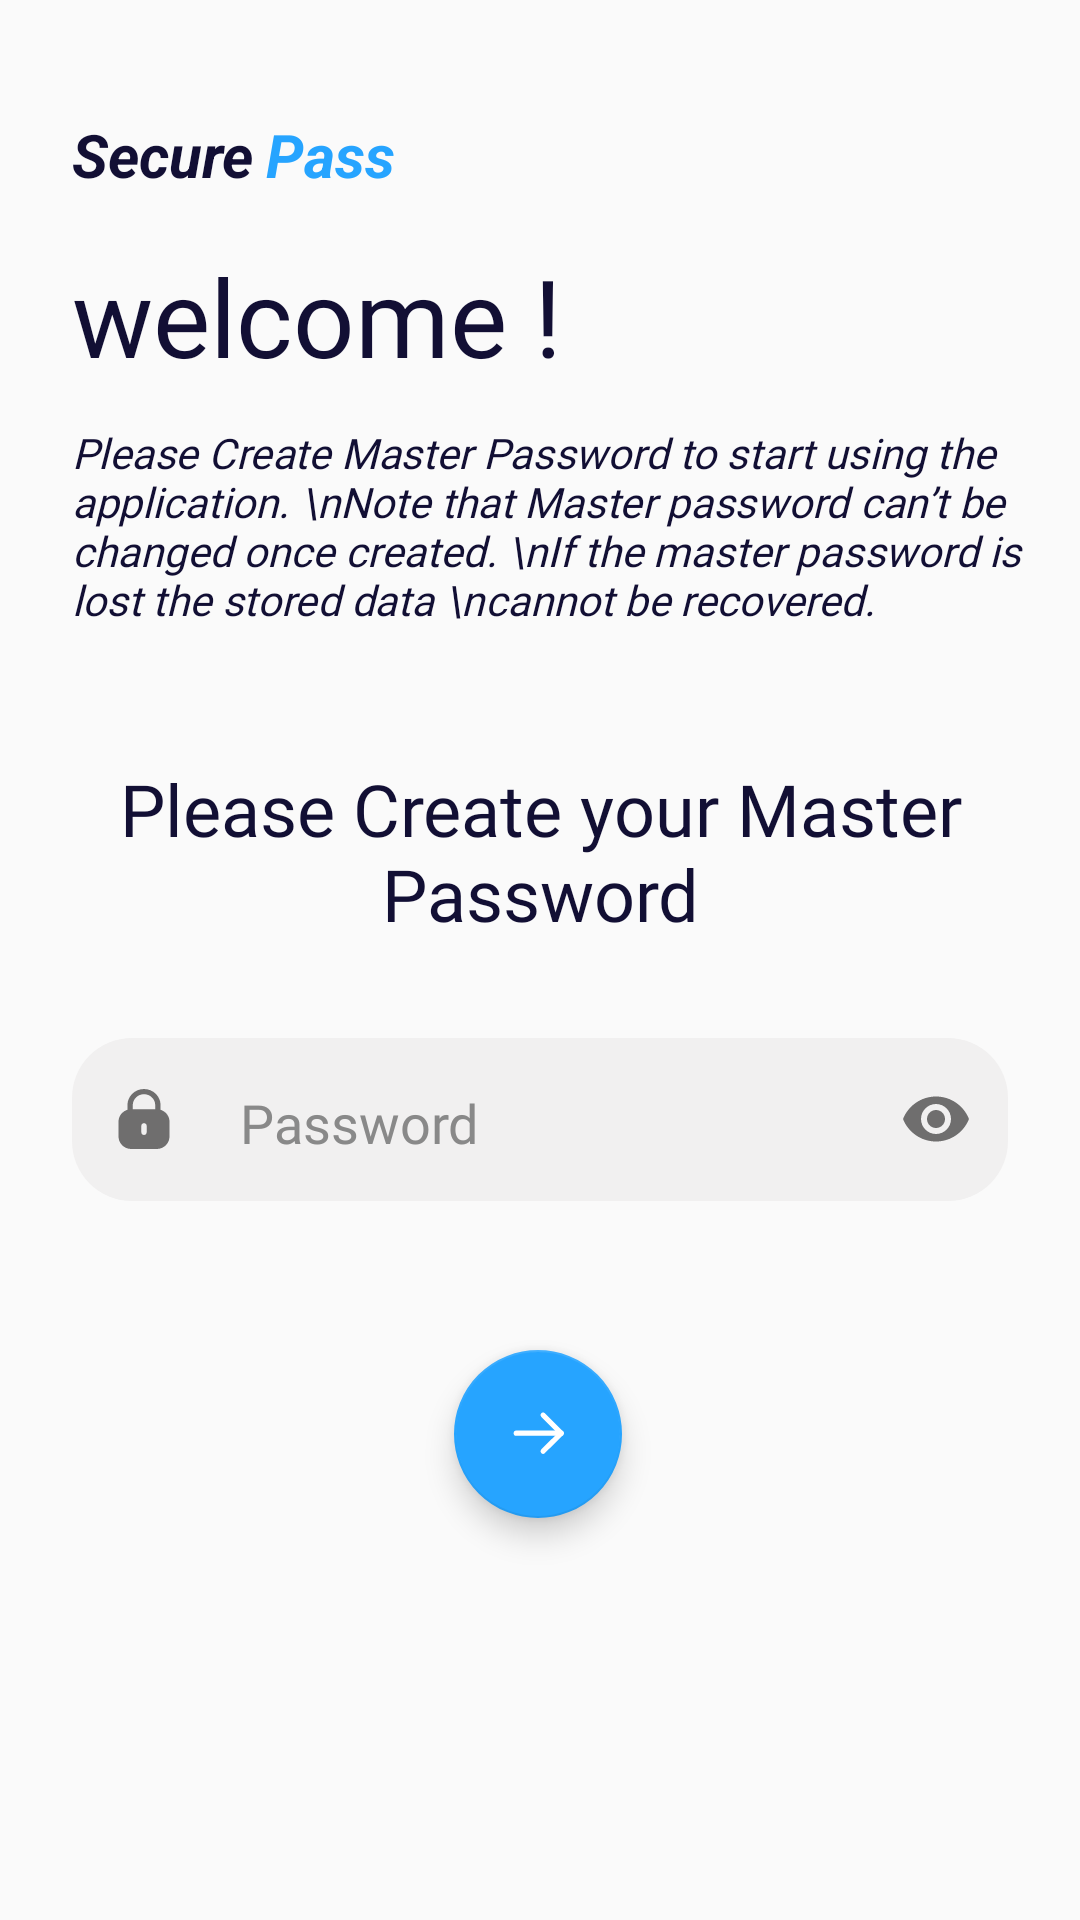

Reconstruct the res/layout file that produces this screen, plus the resources it refers to.
<!-- AndroidManifest.xml: application theme Theme.PasswordManager -->
<!-- res/layout/fragment_setup.xml -->
<?xml version="1.0" encoding="utf-8"?>
<androidx.constraintlayout.widget.ConstraintLayout xmlns:android="http://schemas.android.com/apk/res/android"
    xmlns:app="http://schemas.android.com/apk/res-auto"
    xmlns:tools="http://schemas.android.com/tools"
    android:layout_width="match_parent"
    android:layout_height="match_parent"
    tools:context=".SetupFragment">

    <LinearLayout
        android:id="@+id/linearLayout2"
        android:layout_width="wrap_content"
        android:layout_height="wrap_content"
        android:layout_marginStart="24dp"
        android:layout_marginTop="38dp"
        app:layout_constraintStart_toStartOf="parent"
        app:layout_constraintTop_toTopOf="parent">

        <TextView
            android:id="@+id/textView4"
            android:layout_width="wrap_content"
            android:layout_height="wrap_content"
            android:text="Secure"
            android:textColor="@color/dark_blue"
            android:textSize="20sp"
            android:textStyle="bold|italic" />

        <TextView
            android:id="@+id/textView5"
            android:layout_width="wrap_content"
            android:layout_height="wrap_content"
            android:layout_marginLeft="4dp"
            android:text="Pass"
            android:textColor="@color/light_blue"
            android:textSize="20sp"
            android:textStyle="bold|italic"
            app:layout_constraintEnd_toEndOf="parent"
            app:layout_constraintHorizontal_bias="0.104" />

    </LinearLayout>

    <TextView
        android:id="@+id/textView8"
        android:layout_width="wrap_content"
        android:layout_height="wrap_content"
        android:layout_marginStart="24dp"
        android:layout_marginTop="16dp"
        android:fontFamily="@font/poppins_bold"
        android:text="welcome !"
        android:textColor="@color/dark_blue"
        android:textSize="36sp"
        app:layout_constraintStart_toStartOf="parent"
        app:layout_constraintTop_toBottomOf="@+id/linearLayout2" />

    <TextView
        android:id="@+id/noteText"
        android:layout_width="wrap_content"
        android:layout_height="wrap_content"
        android:layout_marginTop="12dp"
        android:fontFamily="@font/poppins_regular"
        android:paddingStart="24dp"
        android:paddingEnd="16dp"
        android:text="Please Create Master Password to start using the application.
\nNote that Master password can’t be changed once created.
\nIf the master password is lost the stored data \ncannot be recovered."
        android:textColor="@color/dark_blue"
        android:textStyle="italic"
        app:layout_constraintEnd_toEndOf="parent"
        app:layout_constraintLeft_toLeftOf="parent"
        app:layout_constraintTop_toBottomOf="@id/textView8" />


    <TextView
        android:id="@+id/textView"
        android:layout_width="wrap_content"
        android:layout_height="wrap_content"
        android:layout_marginTop="44dp"
        android:fontFamily="@font/poppins_semibold"
        android:text="Please Create your Master Password"
        android:textAlignment="center"
        android:textColor="@color/dark_blue"
        android:textSize="24sp"
        app:layout_constraintEnd_toEndOf="parent"
        app:layout_constraintHorizontal_bias="0.0"
        app:layout_constraintStart_toStartOf="parent"
        app:layout_constraintTop_toBottomOf="@+id/noteText" />

    <com.google.android.material.textfield.TextInputLayout
        android:id="@+id/textInputLayout"
        android:layout_width="match_parent"
        android:layout_height="wrap_content"
        android:layout_marginStart="24sp"
        android:layout_marginTop="32dp"
        android:layout_marginEnd="24sp"
        app:hintEnabled="false"
        app:layout_constraintEnd_toEndOf="parent"
        app:layout_constraintStart_toStartOf="parent"
        app:layout_constraintTop_toBottomOf="@+id/textView"
        app:passwordToggleEnabled="true"
        app:startIconDrawable="@drawable/ic_password">


        <EditText
            android:id="@+id/master_pass"
            android:layout_width="match_parent"
            android:layout_height="wrap_content"
            android:background="@drawable/edit_text_background"
            android:drawablePadding="4dp"
            android:ems="10"
            android:fontFamily="@font/poppins_medium"
            android:hint="Password"
            android:inputType="textPassword"
            android:maxLines="1"
            android:paddingStart="16dp"
            android:paddingTop="16dp"
            android:paddingBottom="14dp"
            android:textColor="@color/dark_blue"
            android:textColorHint="@color/text_hint"
            android:textCursorDrawable="@drawable/cursor"
            tools:ignore="RtlSymmetry" />

    </com.google.android.material.textfield.TextInputLayout>


    <com.google.android.material.floatingactionbutton.FloatingActionButton
        android:id="@+id/create_button"
        android:layout_width="wrap_content"
        android:layout_height="wrap_content"
        android:layout_marginTop="36dp"

        app:backgroundTint="@color/light_blue"
        app:layout_constraintBottom_toBottomOf="parent"
        app:layout_constraintEnd_toEndOf="parent"
        app:layout_constraintHorizontal_bias="0.498"
        app:layout_constraintStart_toStartOf="parent"
        app:layout_constraintTop_toBottomOf="@+id/textInputLayout"
        app:layout_constraintVertical_bias="0.093"
        app:srcCompat="@drawable/ic_next"
        app:tint="@color/white" />

</androidx.constraintlayout.widget.ConstraintLayout>
<!-- resources referenced by this layout -->
<resources>
  <color name="dark_blue">#120F34</color>
  <color name="light_blue">#26A4FF</color>
  <color name="text_hint">#898989</color>
  <color name="white">#FFFFFFFF</color>
  <!-- drawable cursor (drawable-v24) -->
  <?xml version="1.0" encoding="utf-8"?>
  <shape xmlns:android="http://schemas.android.com/apk/res/android"
      android:shape="rectangle">
      <size android:width="2dp"/>
  <solid android:color="@color/dark_blue"/>
  </shape>
  <!-- drawable edit_text_background (drawable-v24) -->
  <?xml version="1.0" encoding="utf-8"?>
  <shape android:shape="rectangle" xmlns:android="http://schemas.android.com/apk/res/android">
  
      <solid android:color="@color/textBox_bg"/>
      <corners android:radius="20dp"/>
  
  </shape>
  <!-- drawable ic_next (drawable) -->
  <vector xmlns:android="http://schemas.android.com/apk/res/android"
      android:width="28dp"
      android:height="28dp"
      android:viewportWidth="28"
      android:viewportHeight="28">
    <path
        android:pathData="M23.0417,13.68L5.5417,13.68"
        android:strokeLineJoin="round"
        android:strokeWidth="2"
        android:fillColor="#00000000"
        android:strokeColor="#ffffff"
        android:strokeLineCap="round"/>
    <path
        android:pathData="M15.9836,6.6515L23.0419,13.6795L15.9836,20.7087"
        android:strokeLineJoin="round"
        android:strokeWidth="2"
        android:fillColor="#00000000"
        android:strokeColor="#ffffff"
        android:strokeLineCap="round"/>
  </vector>
  <!-- drawable ic_password (drawable) -->
  <vector xmlns:android="http://schemas.android.com/apk/res/android"
      android:width="24dp"
      android:height="24dp"
      android:viewportWidth="24"
      android:viewportHeight="24">
    <path
        android:pathData="M17.5227,7.396V8.9293C19.2451,9.467 20.5,11.0261 20.5,12.8884V17.8253C20.5,20.1308 18.5886,22 16.2322,22H7.7688C5.4114,22 3.5,20.1308 3.5,17.8253V12.8884C3.5,11.0261 4.7559,9.467 6.4773,8.9293V7.396C6.4875,4.4148 8.9567,2 11.9848,2C15.0535,2 17.5227,4.4148 17.5227,7.396ZM12.0051,3.739C14.0678,3.739 15.7445,5.3787 15.7445,7.396V8.7137H8.2555V7.3761C8.2657,5.3688 9.9423,3.739 12.0051,3.739ZM12.8891,16.4549C12.8891,16.9419 12.4928,17.3294 11.9949,17.3294C11.5072,17.3294 11.1109,16.9419 11.1109,16.4549V14.2488C11.1109,13.7718 11.5072,13.3843 11.9949,13.3843C12.4928,13.3843 12.8891,13.7718 12.8891,14.2488V16.4549Z"
        android:fillColor="#898989"
        android:fillType="evenOdd"/>
  </vector>
  <style name="Theme.PasswordManager" parent="Theme.AppCompat.Light.DarkActionBar">
          
          <item name="colorPrimary">@color/dark_blue</item>
          <item name="colorPrimaryVariant">@color/white</item>
          <item name="colorOnPrimary">@color/white</item>
          
          <item name="colorSecondary">@color/dark_blue</item>
          <item name="colorSecondaryVariant">@color/dark_blue</item>
          <item name="colorOnSecondary">@color/black</item>
          
          <item name="android:statusBarColor" tools:targetApi="l">?attr/colorPrimaryVariant</item>
          
      </style>
  <color name="textBox_bg">#F1F0F0</color>
  <color name="black">#FF000000</color>
</resources>
